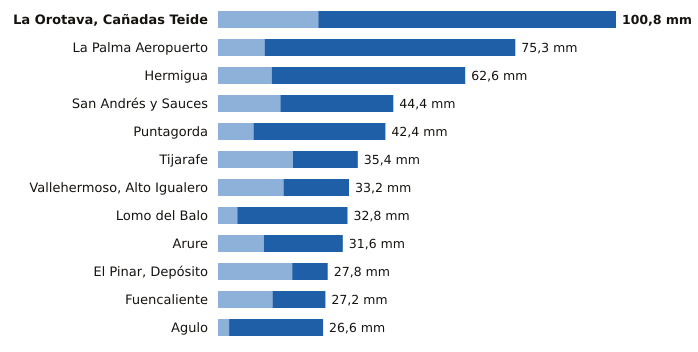

The file beside this chart, header and first rows:
estacion, provincia, indicativo, mm_6_dias_anteriores, mm_hoy, mm_7_dias, horas_de_hoy
La Orotava, Cañadas Teide, Santa Cruz de Tenerife, C406G, 25.4, 75.4, 100.8, 17
La Palma Aeropuerto, Santa Cruz de Tenerife, C139E, 11.8, 63.5, 75.3, 17
Hermigua, Santa Cruz de Tenerife, C328W, 13.6, 49.0, 62.6, 18
San Andrés y Sauces, Santa Cruz de Tenerife, C148F, 15.8, 28.6, 44.4, 17
Puntagorda, Santa Cruz de Tenerife, C117A, 9.0, 33.4, 42.4, 18
Tijarafe, Santa Cruz de Tenerife, C117Z, 19.0, 16.4, 35.4, 17
Vallehermoso, Alto Igualero, Santa Cruz de Tenerife, C314Z, 16.6, 16.6, 33.2, 18
Lomo del Balo, Santa Cruz de Tenerife, C419L, 4.9, 27.9, 32.8, 17
Arure, Santa Cruz de Tenerife, C316I, 11.6, 20.0, 31.6, 16
El Pinar, Depósito, Santa Cruz de Tenerife, C916Q, 18.8, 9.0, 27.8, 17
Fuencaliente, Santa Cruz de Tenerife, C129V, 13.8, 13.4, 27.2, 17
Agulo, Santa Cruz de Tenerife, C317B, 2.8, 23.8, 26.6, 18
